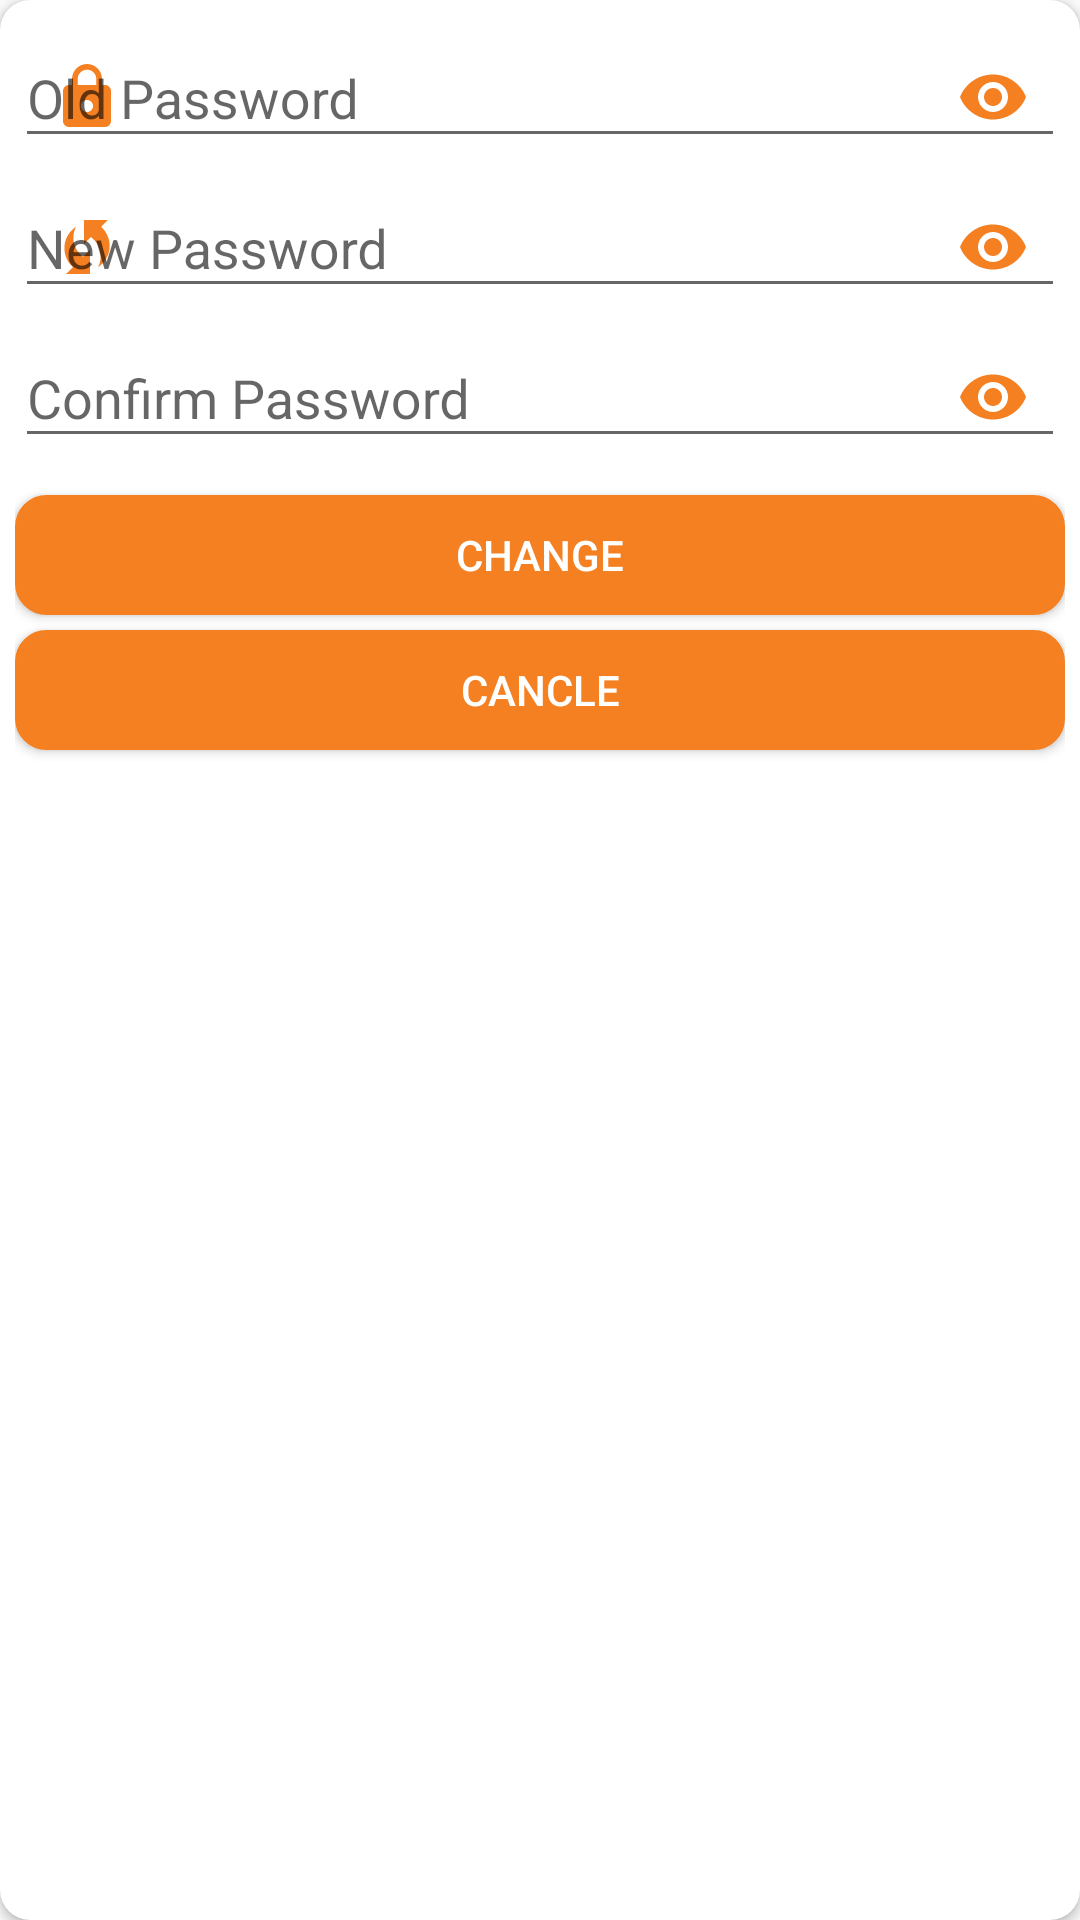

Reconstruct the res/layout file that produces this screen, plus the resources it refers to.
<!-- AndroidManifest.xml: application theme Theme.TTCQUIZZ -->
<!-- res/layout/activity_change_pass.xml -->
<?xml version="1.0" encoding="utf-8"?>
<layout xmlns:android="http://schemas.android.com/apk/res/android"
    xmlns:app="http://schemas.android.com/apk/res-auto"
    xmlns:tools="http://schemas.android.com/tools"
    >
    <androidx.cardview.widget.CardView
        android:elevation="5dp"
        android:layout_gravity="center"
        app:cardCornerRadius="10dp"
        android:layout_width="match_parent"
        android:background="@color/orange"
        android:layout_height="wrap_content"
        android:layout_marginRight="10dp"
        android:layout_marginLeft="10dp"
        tools:context=".ChangePassActivity"
        >
        <LinearLayout
            android:padding="5dp"
            android:orientation="vertical"
            android:layout_width="match_parent"
            android:layout_height="match_parent">
            <com.google.android.material.textfield.TextInputLayout
                app:startIconDrawable="@drawable/ic_lock"
                app:startIconTint="@color/orange"
                android:layout_width="match_parent"
                android:layout_height="50dp"
                app:hintTextAppearance="@style/Widget.Design.TextInputLayout"
                app:passwordToggleEnabled="true"
                app:passwordToggleTint="@color/orange">
                <com.google.android.material.textfield.TextInputEditText
                    android:id="@+id/tedtOldPass"
                    android:layout_width="match_parent"
                    android:hint="Old Password"
                    android:layout_height="wrap_content"
                    android:inputType="textPassword"
                    />
            </com.google.android.material.textfield.TextInputLayout>

            <com.google.android.material.textfield.TextInputLayout
                app:startIconDrawable="@drawable/ic_change"
                app:startIconTint="@color/orange"
                android:layout_width="match_parent"
                android:layout_height="50dp"
                app:hintTextAppearance="@style/Widget.Design.TextInputLayout"
                app:passwordToggleEnabled="true"
                app:passwordToggleTint="@color/orange">
                <com.google.android.material.textfield.TextInputEditText
                    android:id="@+id/tedtNewPass"
                    android:layout_width="match_parent"
                    android:hint="New Password"
                    android:layout_height="wrap_content"
                    android:inputType="textPassword"
                    />
            </com.google.android.material.textfield.TextInputLayout>

            <com.google.android.material.textfield.TextInputLayout
                app:startIconDrawable="@drawable/ic_confirm"
                app:startIconTint="@color/orange"
                android:layout_width="match_parent"
                android:layout_height="50dp"
                app:hintTextAppearance="@style/Widget.Design.TextInputLayout"
                app:passwordToggleEnabled="true"
                app:passwordToggleTint="@color/orange">
                <com.google.android.material.textfield.TextInputEditText
                    android:id="@+id/tedtConfirmPass"
                    android:layout_width="match_parent"
                    android:hint="Confirm Password"
                    android:layout_height="wrap_content"
                    android:inputType="textPassword"
                    />
            </com.google.android.material.textfield.TextInputLayout>

            <Button
                android:layout_marginTop="10dp"
                android:id="@+id/btnChange"
                android:textColor="@color/white"
                android:background="@drawable/button_custom"
                android:text="Change"
                android:layout_width="match_parent"
                android:layout_height="40dp"/>
            <Button
                android:layout_marginTop="5dp"
                android:id="@+id/btnCancleChange"
                android:textColor="@color/white"
                android:background="@drawable/button_custom"
                android:text="Cancle"
                android:layout_width="match_parent"
                android:layout_height="40dp"/>

        </LinearLayout>

    </androidx.cardview.widget.CardView>

</layout>
<!-- resources referenced by this layout -->
<resources>
  <color name="orange">#F58022</color>
  <color name="white">#FFFFFFFF</color>
  <!-- drawable button_custom (drawable) -->
  <?xml version="1.0" encoding="utf-8"?>
  <shape
      xmlns:android="http://schemas.android.com/apk/res/android"
      android:shape="rectangle">
      <corners android:radius="@dimen/radius_button"/>
      <solid android:color="@color/orange" />
      <stroke android:width="1dp" android:color="@color/orange"/>
  </shape>
  <!-- drawable ic_change (drawable) -->
  <vector android:height="24dp" android:tint="@color/orange"
      android:viewportHeight="24" android:viewportWidth="24"
      android:width="24dp" xmlns:android="http://schemas.android.com/apk/res/android">
      <path android:fillColor="@android:color/white" android:pathData="M16.71,5.29L19,3h-8v8l2.3,-2.3c1.97,1.46 3.25,3.78 3.25,6.42c0,1.31 -0.32,2.54 -0.88,3.63c2.33,-1.52 3.88,-4.14 3.88,-7.13C19.55,9.1 18.44,6.85 16.71,5.29z"/>
      <path android:fillColor="@android:color/white" android:pathData="M7.46,8.88c0,-1.31 0.32,-2.54 0.88,-3.63C6,6.77 4.46,9.39 4.46,12.38c0,2.52 1.1,4.77 2.84,6.33L5,21h8v-8l-2.3,2.3C8.74,13.84 7.46,11.52 7.46,8.88z"/>
  </vector>
  <!-- drawable ic_lock (drawable) -->
  <vector android:height="24dp" android:tint="#EBC312"
      android:viewportHeight="24" android:viewportWidth="24"
      android:width="24dp" xmlns:android="http://schemas.android.com/apk/res/android">
      <path android:fillColor="@android:color/white" android:pathData="M18,8h-1L17,6c0,-2.76 -2.24,-5 -5,-5S7,3.24 7,6v2L6,8c-1.1,0 -2,0.9 -2,2v10c0,1.1 0.9,2 2,2h12c1.1,0 2,-0.9 2,-2L20,10c0,-1.1 -0.9,-2 -2,-2zM12,17c-1.1,0 -2,-0.9 -2,-2s0.9,-2 2,-2 2,0.9 2,2 -0.9,2 -2,2zM15.1,8L8.9,8L8.9,6c0,-1.71 1.39,-3.1 3.1,-3.1 1.71,0 3.1,1.39 3.1,3.1v2z"/>
  </vector>
  <style name="Theme.TTCQUIZZ" parent="Theme.AppCompat.Light.NoActionBar">
          
          <item name="colorPrimary">@color/orange</item>
          <item name="colorPrimaryVariant">@color/orange</item>
          <item name="colorOnPrimary">@color/white</item>
          
          <item name="colorSecondary">@color/teal_200</item>
          <item name="colorSecondaryVariant">@color/teal_700</item>
          <item name="colorOnSecondary">@color/black</item>
          
          <item name="android:statusBarColor" tools:targetApi="l">?attr/colorPrimaryVariant</item>
          
      </style>
  <dimen name="radius_button">10dp</dimen>
  <color name="teal_200">#FF03DAC5</color>
  <color name="teal_700">#FF018786</color>
  <color name="black">#FF000000</color>
</resources>
